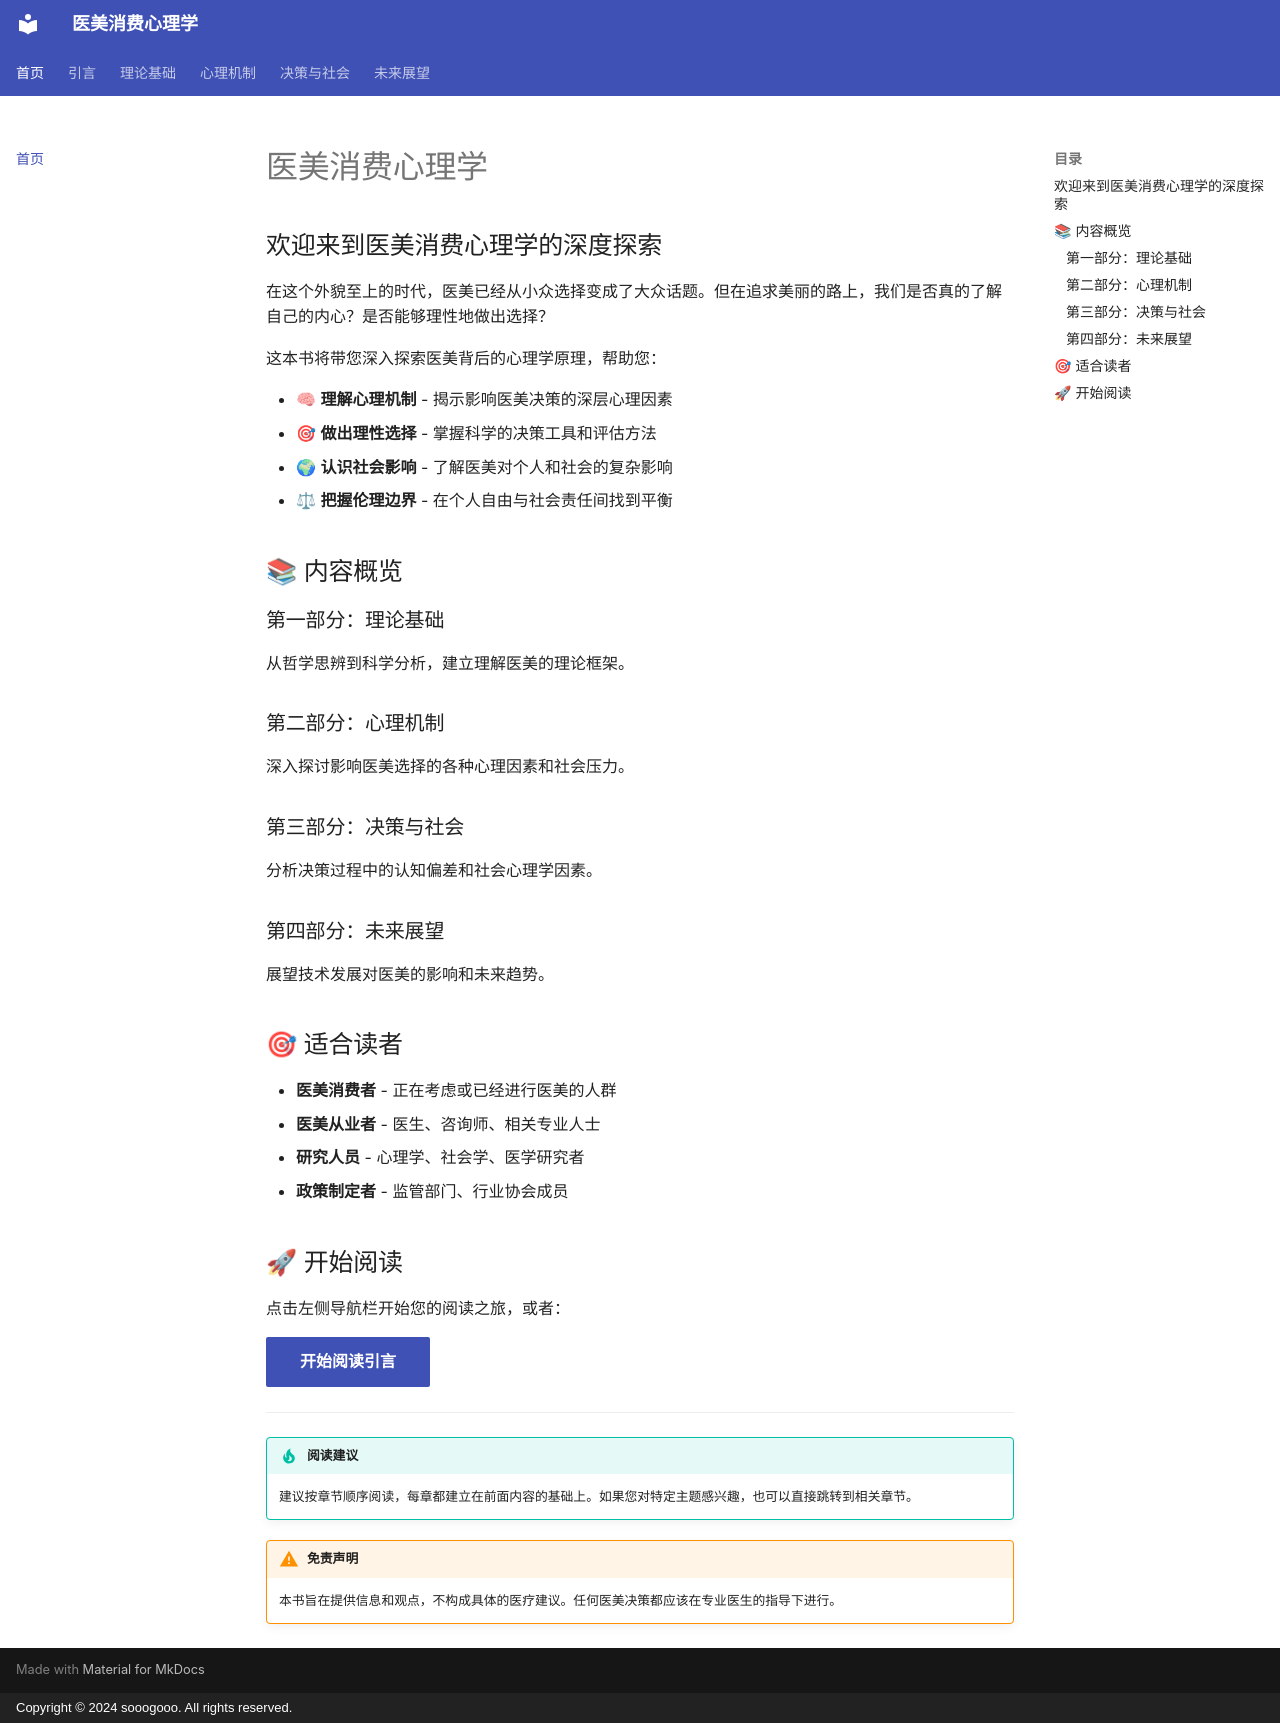

repository: sooogooo/ebooks-pychology-2 · page: index.html · generator: mkdocs · copyright: Copyright © 2024 sooogooo. All rights reserved.

# 医美消费心理学

## 欢迎来到医美消费心理学的深度探索

在这个外貌至上的时代，医美已经从小众选择变成了大众话题。但在追求美丽的路上，我们是否真的了解自己的内心？是否能够理性地做出选择？

这本书将带您深入探索医美背后的心理学原理，帮助您：

- 🧠 **理解心理机制** - 揭示影响医美决策的深层心理因素
- 🎯 **做出理性选择** - 掌握科学的决策工具和评估方法
- 🌍 **认识社会影响** - 了解医美对个人和社会的复杂影响
- ⚖ **把握伦理边界** - 在个人自由与社会责任间找到平衡

## 📚 内容概览

### 第一部分：理论基础
从哲学思辨到科学分析，建立理解医美的理论框架。

### 第二部分：心理机制
深入探讨影响医美选择的各种心理因素和社会压力。

### 第三部分：决策与社会
分析决策过程中的认知偏差和社会心理学因素。

### 第四部分：未来展望
展望技术发展对医美的影响和未来趋势。

## 🎯 适合读者

- **医美消费者** - 正在考虑或已经进行医美的人群
- **医美从业者** - 医生、咨询师、相关专业人士
- **研究人员** - 心理学、社会学、医学研究者
- **政策制定者** - 监管部门、行业协会成员

## 🚀 开始阅读

点击左侧导航栏开始您的阅读之旅，或者：

[开始阅读引言](00-introduction.md){ .md-button .md-button--primary }

---

!!! tip "阅读建议"
    建议按章节顺序阅读，每章都建立在前面内容的基础上。如果您对特定主题感兴趣，也可以直接跳转到相关章节。

!!! warning "免责声明"
    本书旨在提供信息和观点，不构成具体的医疗建议。任何医美决策都应该在专业医生的指导下进行。
